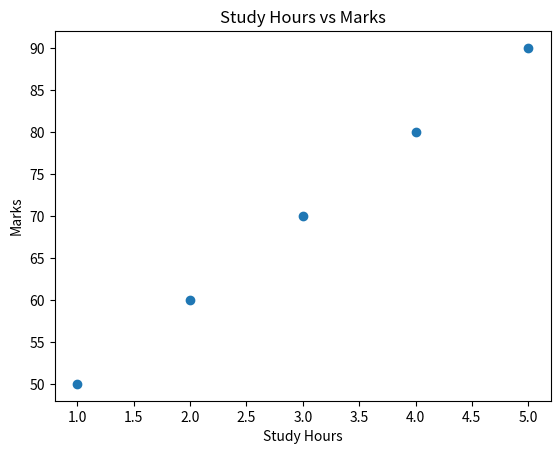

Write Python code to recreate this figure.

import matplotlib.pyplot as plt

study_hours = [1, 2, 3, 4, 5]
marks = [50, 60, 70, 80, 90]

plt.scatter(study_hours, marks)

plt.title("Study Hours vs Marks")
plt.xlabel("Study Hours")
plt.ylabel("Marks")

plt.show()
